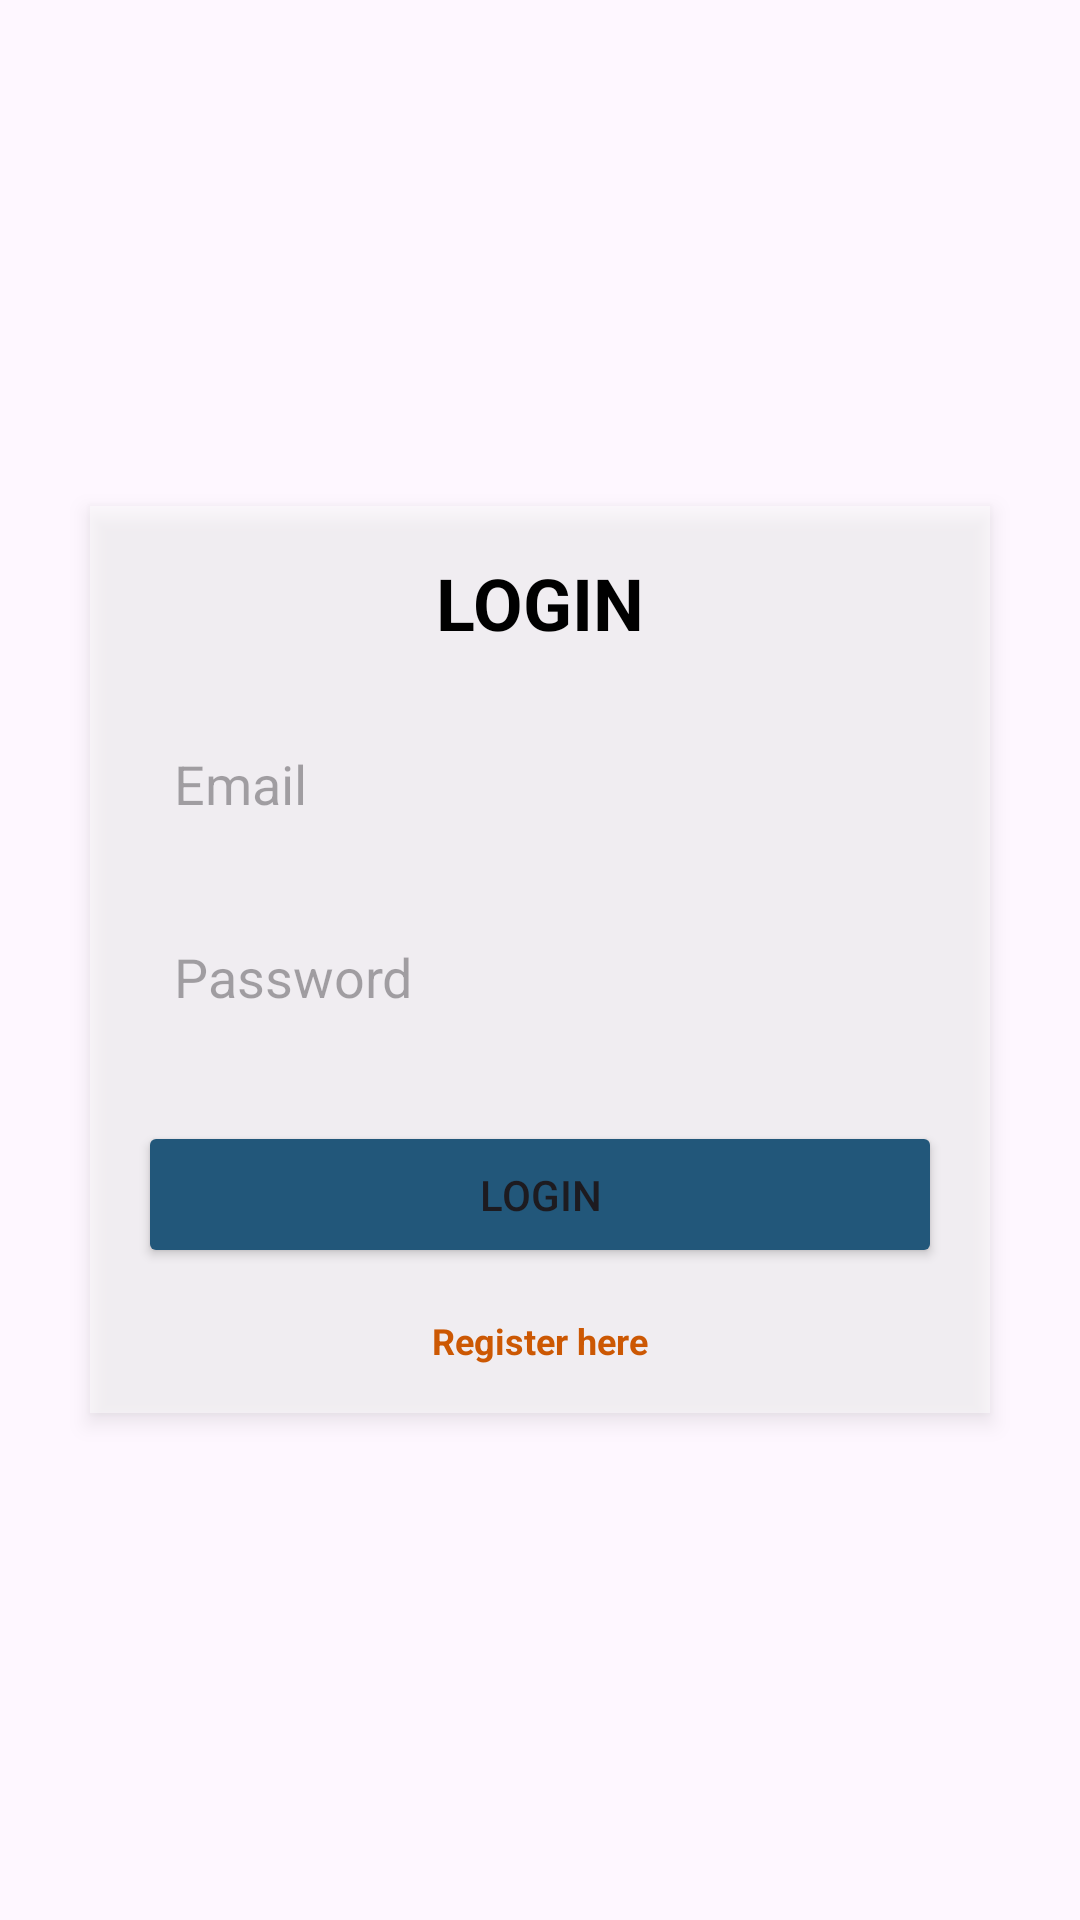

This screen was rendered from an Android layout file. Write that file and the resources it references.
<!-- AndroidManifest.xml: application theme Theme.InvetoryManagementSystem -->
<!-- res/layout/activity_login.xml -->
<RelativeLayout
    xmlns:android="http://schemas.android.com/apk/res/android"
    android:layout_width="match_parent"
    android:layout_height="match_parent"
    android:background="@drawable/main_menu">

    <LinearLayout
        android:layout_width="300dp"
        android:layout_height="wrap_content"
        android:layout_centerInParent="true"
        android:orientation="vertical"
        android:padding="16dp"
        android:background="#80FFFFFF"
        android:elevation="4dp"
        android:gravity="center">

        <TextView
            android:id="@+id/loginTitle"
            android:layout_width="wrap_content"
            android:layout_height="wrap_content"
            android:text="LOGIN"
            android:textSize="24sp"
            android:textStyle="bold"
            android:textColor="@color/black"
            android:layout_gravity="center"
            android:layout_marginBottom="20dp" />

        <EditText
            android:id="@+id/txtEmail"
            android:layout_width="match_parent"
            android:layout_height="wrap_content"
            android:hint="Email"
            android:inputType="textEmailAddress"
            android:padding="12dp"
            android:textColor="@color/black"
            android:background="@drawable/rounded_edittext"
            android:layout_marginBottom="16dp" />

        <EditText
            android:id="@+id/etPassword"
            android:layout_width="match_parent"
            android:layout_height="wrap_content"
            android:hint="Password"
            android:inputType="textPassword"
            android:padding="12dp"
            android:textColor="@color/black"
            android:background="@drawable/rounded_edittext"
            android:layout_marginBottom="24dp" />

        <Button
            android:id="@+id/btnLogin"
            android:layout_width="match_parent"
            android:layout_height="wrap_content"
            android:text="Login"
            android:backgroundTint="#22577A"
            android:padding="15dp" />

        <TextView
            android:id="@+id/tvRegister"
            android:layout_width="wrap_content"
            android:layout_height="wrap_content"
            android:text="Register here"
            android:textColor="#CC5803"
            android:paddingTop="16dp"
            android:textSize="12dp"
            android:textStyle="bold"
            android:clickable="true" />
    </LinearLayout>
</RelativeLayout>
<!-- resources referenced by this layout -->
<resources>
  <style name="Theme.InvetoryManagementSystem" parent="Base.Theme.InvetoryManagementSystem" />
  <style name="Base.Theme.InvetoryManagementSystem" parent="Theme.Material3.DayNight.NoActionBar">
          
          
      </style>
  <!-- not gathered from this repository: default colours our renderer supplied (Android Studio template values) -->
  <color name="black">#FF000000</color>
</resources>
